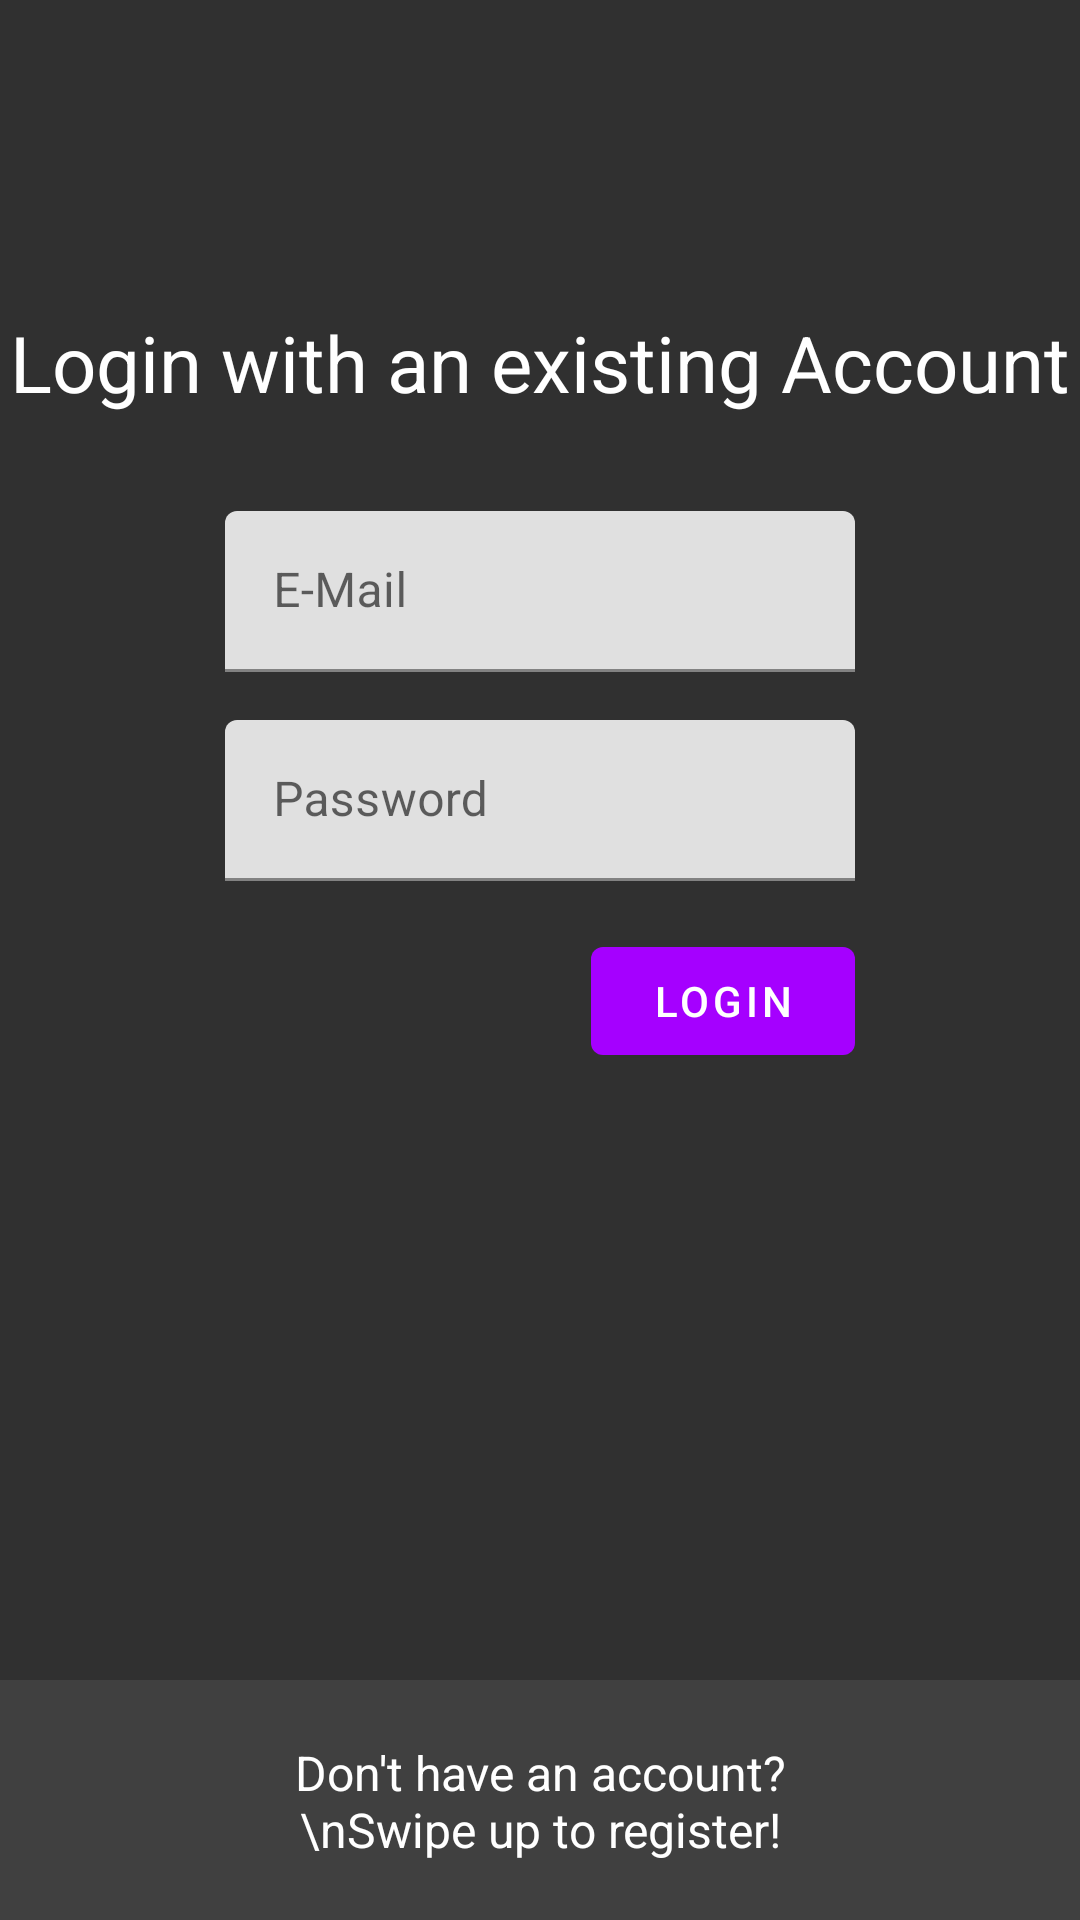

Layout XML and referenced resources for this Android screen:
<!-- AndroidManifest.xml: application theme Theme.Note -->
<!-- res/layout/fragment_auth.xml -->
<?xml version="1.0" encoding="utf-8"?>
<androidx.constraintlayout.motion.widget.MotionLayout
    xmlns:android="http://schemas.android.com/apk/res/android"
    xmlns:app="http://schemas.android.com/apk/res-auto"
    xmlns:tools="http://schemas.android.com/tools"
    android:id="@+id/motionLayout"
    android:layout_width="match_parent"
    android:layout_height="match_parent"
    app:layoutDescription="@xml/auth_scene">

    <androidx.constraintlayout.widget.ConstraintLayout
        android:id="@+id/loginContainer"
        android:layout_width="match_parent"
        android:layout_height="0dp"
        android:background="@color/mediumDarkBackground"
        app:layout_constraintBottom_toTopOf="@id/registerContainer"
        app:layout_constraintEnd_toEndOf="parent"
        app:layout_constraintStart_toStartOf="parent"
        app:layout_constraintTop_toTopOf="parent" >

        <ProgressBar
            android:id="@+id/loginProgressBar"
            android:layout_width="wrap_content"
            android:layout_height="wrap_content"
            android:visibility="gone"
            app:layout_constraintBottom_toBottomOf="parent"
            app:layout_constraintLeft_toLeftOf="parent"
            app:layout_constraintRight_toRightOf="parent" />
    </androidx.constraintlayout.widget.ConstraintLayout>

    <TextView
        android:id="@+id/tvLoginTitle"
        android:layout_width="match_parent"
        android:layout_height="wrap_content"
        android:layout_marginBottom="16dp"
        android:alpha="1"
        android:text="Login with an existing Account"
        android:textAlignment="center"
        android:textColor="@android:color/white"
        android:textSize="26sp"
        app:layout_constraintBottom_toTopOf="@id/tilLoginEmail"
        app:layout_constraintEnd_toEndOf="parent"
        app:layout_constraintStart_toStartOf="parent" />


    <com.google.android.material.textfield.TextInputLayout
        android:id="@+id/tilLoginEmail"
        android:layout_width="0dp"
        android:layout_height="wrap_content"
        app:layout_constraintBottom_toBottomOf="@id/loginContainer"
        app:layout_constraintBottom_toTopOf="@id/guideline"
        app:layout_constraintEnd_toStartOf="@id/ivArrowUpRight"
        app:layout_constraintStart_toEndOf="@id/ivArrowUpLeft">

        <com.google.android.material.textfield.TextInputEditText
            android:id="@+id/etLoginEmail"
            android:layout_width="match_parent"
            android:layout_height="wrap_content"
            android:layout_marginTop="16dp"
            android:hint="E-Mail"
            android:textColorHint="@android:color/tertiary_text_light"
            android:inputType="textEmailAddress"
            android:padding="16dp" />

    </com.google.android.material.textfield.TextInputLayout>


    <com.google.android.material.textfield.TextInputLayout
        android:id="@+id/tilLoginPassword"
        android:layout_width="0dp"
        android:layout_height="wrap_content"
        app:layout_constraintEnd_toStartOf="@id/ivArrowUpRight"
        app:layout_constraintStart_toEndOf="@id/ivArrowUpLeft"
        app:layout_constraintTop_toBottomOf="@id/tilLoginEmail">

        <com.google.android.material.textfield.TextInputEditText
            android:id="@+id/etLoginPassword"
            android:layout_width="match_parent"
            android:layout_height="wrap_content"
            android:layout_marginTop="16dp"
            android:hint="Password"
            android:textColorHint="@android:color/tertiary_text_light"
            android:inputType="textPassword"
            android:padding="16dp" />

    </com.google.android.material.textfield.TextInputLayout>


    <com.google.android.material.button.MaterialButton
        android:id="@+id/btnLogin"
        android:layout_width="wrap_content"
        android:layout_height="wrap_content"
        android:layout_marginTop="16dp"
        android:text="Login"
        app:layout_constraintEnd_toEndOf="@id/tilLoginPassword"
        app:layout_constraintTop_toBottomOf="@id/tilLoginPassword" />

    

    <androidx.constraintlayout.widget.ConstraintLayout
        android:id="@+id/registerContainer"
        android:layout_width="match_parent"
        android:layout_height="match_parent"
        app:layout_constraintBottom_toBottomOf="parent"
        app:layout_constraintEnd_toEndOf="parent"
        app:layout_constraintStart_toStartOf="parent">

        <ProgressBar
            android:id="@+id/registerProgressBar"
            android:layout_width="wrap_content"
            android:layout_height="wrap_content"
            android:visibility="gone"
            app:layout_constraintBottom_toBottomOf="parent"
            app:layout_constraintLeft_toLeftOf="parent"
            app:layout_constraintRight_toRightOf="parent" />
    </androidx.constraintlayout.widget.ConstraintLayout>

    <ImageView
        android:id="@+id/ivArrowUpLeft"
        android:layout_width="75dp"
        android:layout_height="75dp"
        android:src="@drawable/ic_arrow_up"
        app:layout_constraintBottom_toBottomOf="@id/registerContainer"
        app:layout_constraintStart_toStartOf="@id/registerContainer"
        app:layout_constraintTop_toTopOf="@id/registerContainer" />

    <TextView
        android:id="@+id/tvRegisterText"
        android:layout_width="0dp"
        android:layout_height="wrap_content"
        android:text="Not a member yet?\nSwipe up to register!"
        android:textAlignment="center"
        android:textColor="@android:color/white"
        android:textSize="16sp"
        app:layout_constraintBottom_toBottomOf="@id/ivArrowUpLeft"
        app:layout_constraintEnd_toStartOf="@id/ivArrowUpRight"
        app:layout_constraintStart_toEndOf="@id/ivArrowUpLeft"
        app:layout_constraintTop_toTopOf="@id/ivArrowUpLeft" />

    <ImageView
        android:id="@+id/ivArrowUpRight"
        android:layout_width="75dp"
        android:layout_height="75dp"
        android:src="@drawable/ic_arrow_up"
        app:layout_constraintBottom_toBottomOf="@id/registerContainer"
        app:layout_constraintEnd_toEndOf="@id/registerContainer"
        app:layout_constraintTop_toTopOf="@id/registerContainer" />

    <TextView
        android:id="@+id/tvRegisterTitle"
        android:layout_width="0dp"
        android:layout_height="wrap_content"
        android:alpha="0"
        style="@style/PoppinsTextStyle"
        android:text="Register a new Account"
        android:textAlignment="center"
        android:textColor="@android:color/white"
        android:textSize="26sp"
        app:layout_constraintTop_toBottomOf="parent" />

    <com.google.android.material.textfield.TextInputLayout
        android:id="@+id/tilRegisterEmail"
        android:layout_width="0dp"
        android:layout_height="wrap_content"
        android:alpha="0"
        app:layout_constraintStart_toStartOf="parent"
        app:layout_constraintEnd_toEndOf="parent"
        app:layout_constraintTop_toBottomOf="@id/tvRegisterTitle">

        <com.google.android.material.textfield.TextInputEditText
            android:id="@+id/etRegisterEmail"
            android:layout_width="match_parent"
            android:layout_height="wrap_content"
            android:layout_marginTop="16dp"
            android:hint="E-Mail"
            android:textColorHint="@android:color/tertiary_text_light"
            android:inputType="textEmailAddress"
            android:padding="16dp"
            android:textColor="@android:color/white" />

    </com.google.android.material.textfield.TextInputLayout>


    <com.google.android.material.textfield.TextInputLayout
        android:id="@+id/tilRegisterPassword"
        android:layout_width="0dp"
        android:layout_height="wrap_content"
        android:alpha="0"
        app:layout_constraintStart_toStartOf="parent"
        app:layout_constraintEnd_toEndOf="parent"
        app:layout_constraintTop_toBottomOf="@id/tvRegisterTitle">

        <EditText
            android:id="@+id/etRegisterPassword"
            android:layout_width="match_parent"
            android:layout_height="wrap_content"
            android:layout_marginTop="16dp"
            android:hint="Password"
            android:textColorHint="@android:color/tertiary_text_light"
            android:inputType="textPassword"
            android:padding="16dp"
            android:textColor="@android:color/white" />

    </com.google.android.material.textfield.TextInputLayout>


    <com.google.android.material.textfield.TextInputLayout
        android:id="@+id/tilRegisterPasswordConfirm"
        android:layout_width="0dp"
        android:layout_height="wrap_content"
        android:alpha="0"
        app:layout_constraintStart_toStartOf="parent"
        app:layout_constraintEnd_toEndOf="parent"
        app:layout_constraintTop_toBottomOf="@id/tvRegisterTitle" >

        <com.google.android.material.textfield.TextInputEditText
            android:id="@+id/etRegisterPasswordConfirm"
            android:layout_width="match_parent"
            android:layout_height="wrap_content"
            android:layout_marginTop="16dp"
            android:hint="Confirm Password"
            android:textColorHint="@android:color/tertiary_text_light"
            android:inputType="textPassword"
            android:padding="16dp"
            android:textColor="@android:color/white"/>

    </com.google.android.material.textfield.TextInputLayout>

    <com.google.android.material.button.MaterialButton
        android:id="@+id/btnRegister"
        android:layout_width="wrap_content"
        android:layout_height="wrap_content"
        android:layout_marginTop="16dp"
        android:text="Register"
        android:textColorHint="@android:color/tertiary_text_light"
        android:alpha="0"
        app:layout_constraintEnd_toEndOf="parent"
        app:layout_constraintTop_toBottomOf="@id/tvRegisterTitle" />

    <androidx.constraintlayout.widget.Guideline
        android:id="@+id/guideline"
        android:layout_width="wrap_content"
        android:layout_height="wrap_content"
        android:orientation="horizontal"
        app:layout_constraintGuide_percent="0.35" />


</androidx.constraintlayout.motion.widget.MotionLayout>
<!-- resources referenced by this layout -->
<resources>
  <color name="mediumDarkBackground">#303030</color>
  <style name="Theme.Note" parent="Theme.MaterialComponents.DayNight.DarkActionBar">
          
          <item name="colorPrimary">@color/purple_500</item>
          <item name="colorPrimaryVariant">@color/purple_700</item>
          <item name="colorOnPrimary">@color/white</item>
          
          <item name="colorSecondary">@color/teal_200</item>
          <item name="colorSecondaryVariant">@color/teal_700</item>
          <item name="colorOnSecondary">@color/black</item>
          
          <item name="android:statusBarColor" tools:targetApi="l">?attr/colorPrimaryVariant</item>
          
      </style>
  <color name="purple_500">#A500FF</color>
  <color name="purple_700">#7B1FA2</color>
  <color name="white">#FFFFFF</color>
  <color name="teal_200">#80cbc4</color>
  <color name="teal_700">#00796B</color>
  <color name="black">#000000</color>
</resources>
